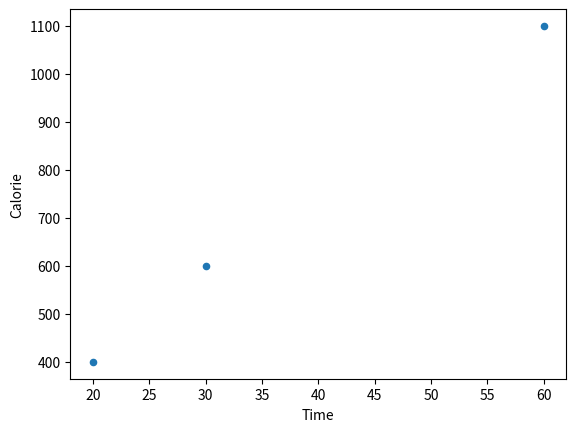

Here is the Python script that generated this plot:
import pandas as pd
import numpy as np
import matplotlib.pyplot as plt

data= {'Time':[30,20,60],'Calorie':[600,400,1100]}
df=pd.DataFrame(data)
print(df)
df.plot(kind='scatter', x= 'Time',y= 'Calorie')